Run: headless pygame with SDL's dummy video driver; simulated clock (each Clock.tick advances the game by its frame time, no real sleeping); random seed 0; keys injected as events and as key.get_pressed() state; no mouse input.
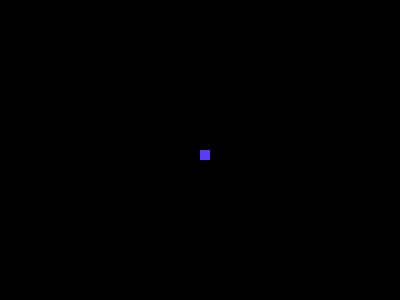
Frame 1 of 4 · flips 1–60 · no input
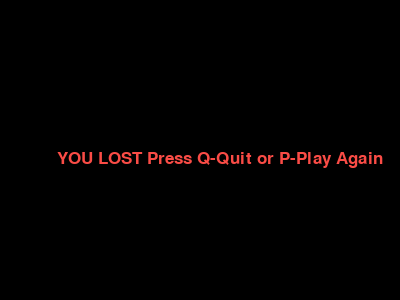
Frame 2 of 4 · flips 61–180 · tapped SPACE, RETURN · held RIGHT (→), D
Frame 3 of 4 · flips 181–300 · held DOWN (↓), S · screen unchanged from frame 2, image omitted
Frame 4 of 4 · flips 301–420 · held LEFT (←), A, UP (↑), W · screen unchanged from frame 3, image omitted

The pygame program that drew these frames:

import random
import pygame
import time
pygame.init()


yellow = (251, 230, 70) #score
green = (107, 250, 158) #food
black = (0, 0, 0) #background color
blue = (91, 57, 250) #snake
red = (250, 76, 70) #game over

dis_width = 400
dis_height = 300
dis=pygame.display.set_mode((dis_width, dis_height))

pygame.display.set_caption("Snake game by JD")
game_over=False

snake_block = 10
snake_speed = 30

clock = pygame.time.Clock()

font_style = pygame.font.SysFont(None, 25)

def message(msg, color):
    mesg = font_style.render(msg, True, color)
    dis.blit(mesg, [dis_width/7, dis_height/2])

def gameRestart():
    game_over = False
    game_close = False

    x1 = dis_width/2
    y1 = dis_height/2

    x1_change = 0
    y1_change = 0

    foodx = round(random.randrange(0, dis_width - snake_block) / 10) *10
    foody = round(random.randrange(0, dis_width - snake_block) / 10) *10


    while not game_over:

        while game_close == True:
            dis.fill(black)
            message("YOU LOST Press Q-Quit or P-Play Again", red)
            pygame.display.update()

            for event in pygame.event.get():
                if event.type == pygame.KEYDOWN:
                    if event.key == pygame.K_q:
                        game_over = True
                        game_close = False
                    if event.key == pygame.K_p:
                        gameRestart()

        for event in pygame.event.get():
            if event.type==pygame.QUIT:
                game_over=True
            if event.type == pygame.KEYDOWN:
                if event.key == pygame.K_LEFT:
                    x1_change = -snake_block
                    y1_change = 0
                elif event.key == pygame.K_RIGHT:
                    x1_change = snake_block
                    y1_change = 0
                elif event.key == pygame.K_UP:
                    x1_change = 0
                    y1_change = -snake_block
                elif event.key == pygame.K_DOWN:
                    x1_change = 0
                    y1_change = snake_block
        if x1 >= dis_width or x1 < 0 or y1 >= dis_height or y1 < 0:
            game_close = True

        x1 += x1_change
        y1 += y1_change
        dis.fill(black)  
        pygame.draw.rect(dis, green, [foodx, foody, snake_block, snake_block])  #crea el food      
        pygame.draw.rect(dis, blue, [x1, y1, snake_block, snake_block]) # crea el snake y lo ubica en la pantalla
        pygame.display.update()   

        clock.tick(snake_speed) 


# pygame.display.update()
# time.sleep(5)
    pygame.quit()
    quit()

gameRestart()
